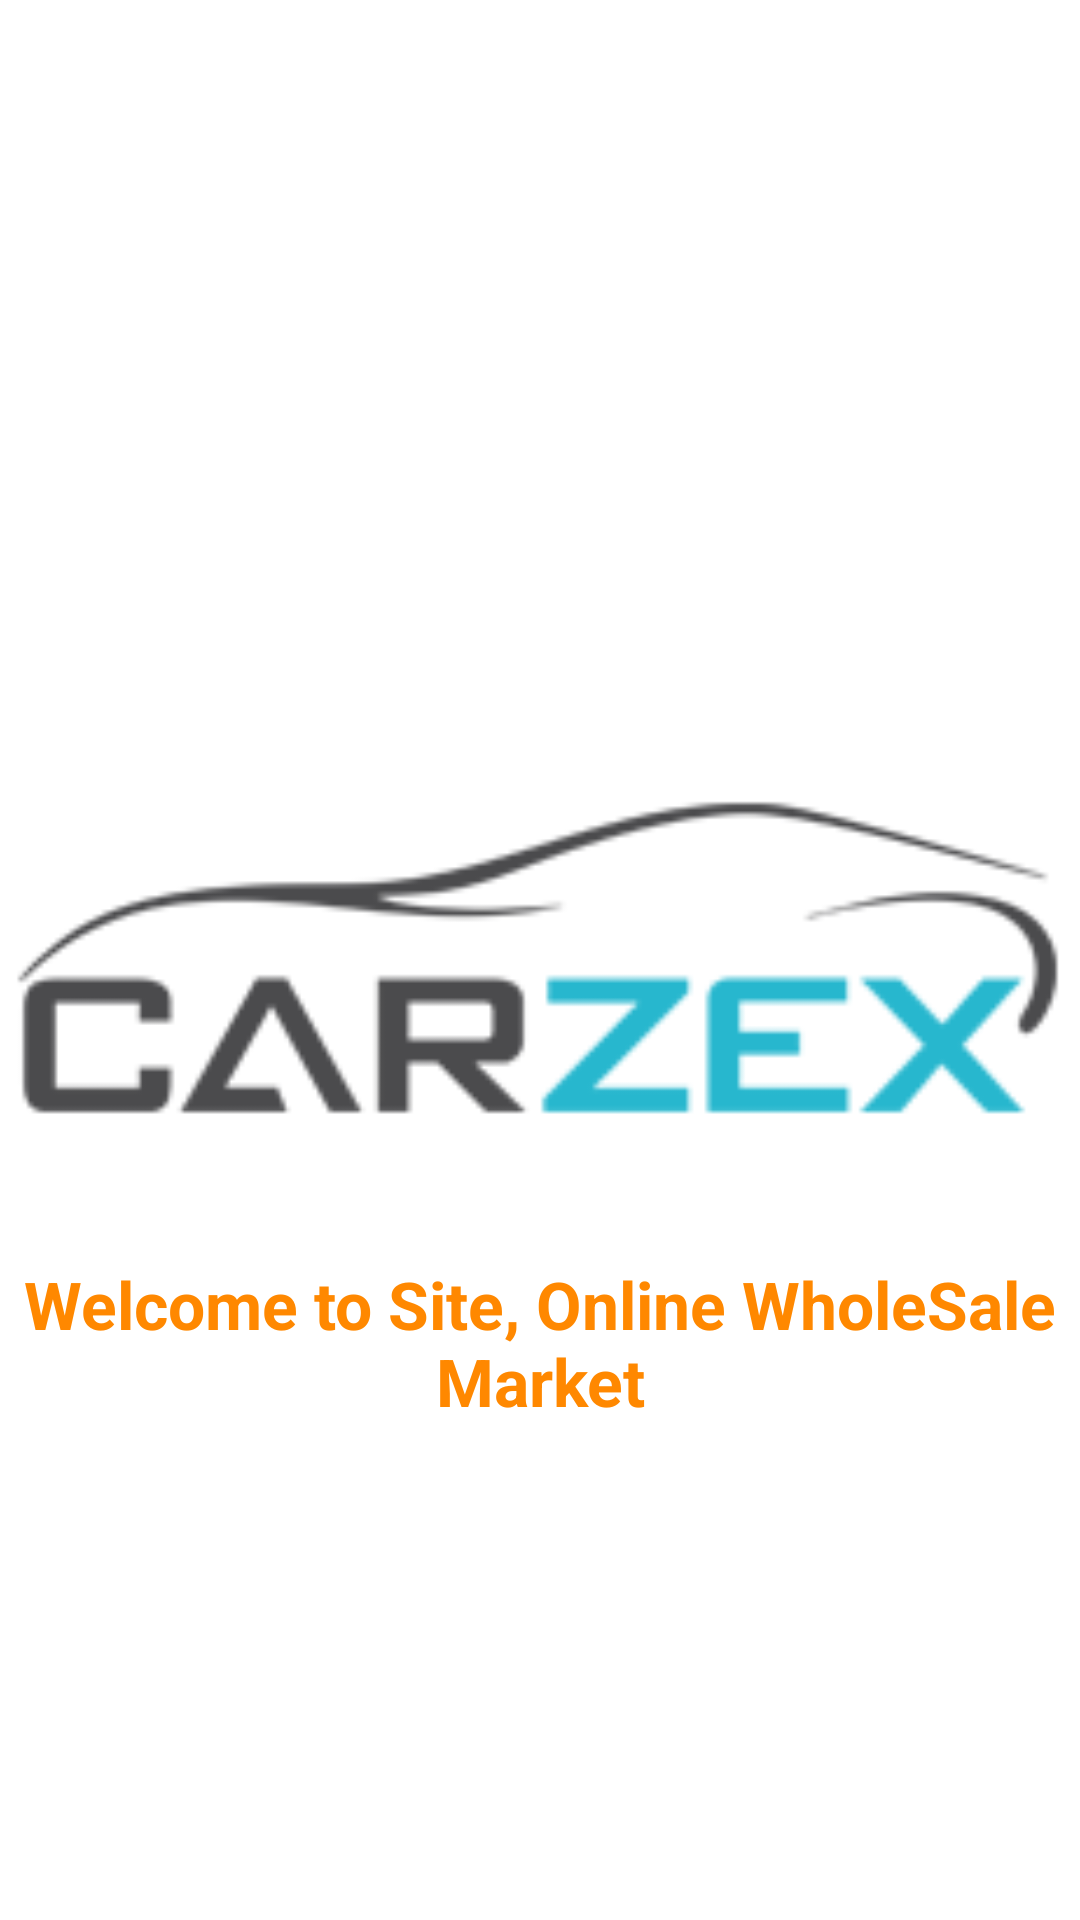

Produce the Android XML layout that renders to this screen, including the resource entries it uses.
<!-- AndroidManifest.xml: application theme AppTheme -->
<!-- res/layout/activity_splash.xml -->
<?xml version="1.0" encoding="utf-8"?>
<RelativeLayout xmlns:android="http://schemas.android.com/apk/res/android"
    xmlns:app="http://schemas.android.com/apk/res-auto"
    xmlns:tools="http://schemas.android.com/tools"
    android:layout_width="match_parent"
    android:layout_height="match_parent"
    tools:context="com.carzex.Splash">

    <TextView
        android:id="@+id/text"
        android:layout_width="match_parent"
        android:layout_height="wrap_content"
        android:text="@string/splashText"
        android:textAppearance="@android:style/TextAppearance.DeviceDefault.Large"
        android:textColor="@android:color/holo_orange_dark"
        android:layout_below="@+id/splash_image"
        android:gravity="center"
        android:textStyle="bold"
        android:visibility="visible" />

    <ImageView
        android:layout_width="match_parent"
        android:layout_height="200dp"
        android:src="@drawable/splash"
        android:id="@+id/splash_image"
        android:layout_centerInParent="true"/>

    <ProgressBar
        android:id="@+id/bar"
        android:layout_width="wrap_content"
        android:layout_height="wrap_content"
        android:layout_below="@+id/text"
        android:visibility="gone"
        android:layout_centerHorizontal="true"
        android:layout_marginTop="0dp"
        android:layout_marginBottom="24dp"
        android:outlineAmbientShadowColor="@color/white"
        android:outlineSpotShadowColor="@color/white"
        android:layout_above="@+id/adView"
        android:padding="0dp" />

</RelativeLayout>
<!-- resources referenced by this layout -->
<resources>
  <color name="white">#ffffff</color>
  <!-- drawable splash: png bitmap (drawable, 5982 bytes) -->
  <string name="splashText">Welcome to Site, Online WholeSale Market</string>
  <style name="AppTheme" parent="Theme.MaterialComponents.Light">
          
          <item name="colorPrimary">@color/colorPrimary</item>
          <item name="colorPrimaryDark">@color/colorPrimaryDark</item>
          <item name="colorAccent">@color/colorAccent</item>
      </style>
  <color name="colorPrimary">@color/white</color>
  <color name="colorPrimaryDark">@color/white</color>
  <color name="colorAccent">@color/belize_hole</color>
  <color name="belize_hole">#2980b9</color>
</resources>
